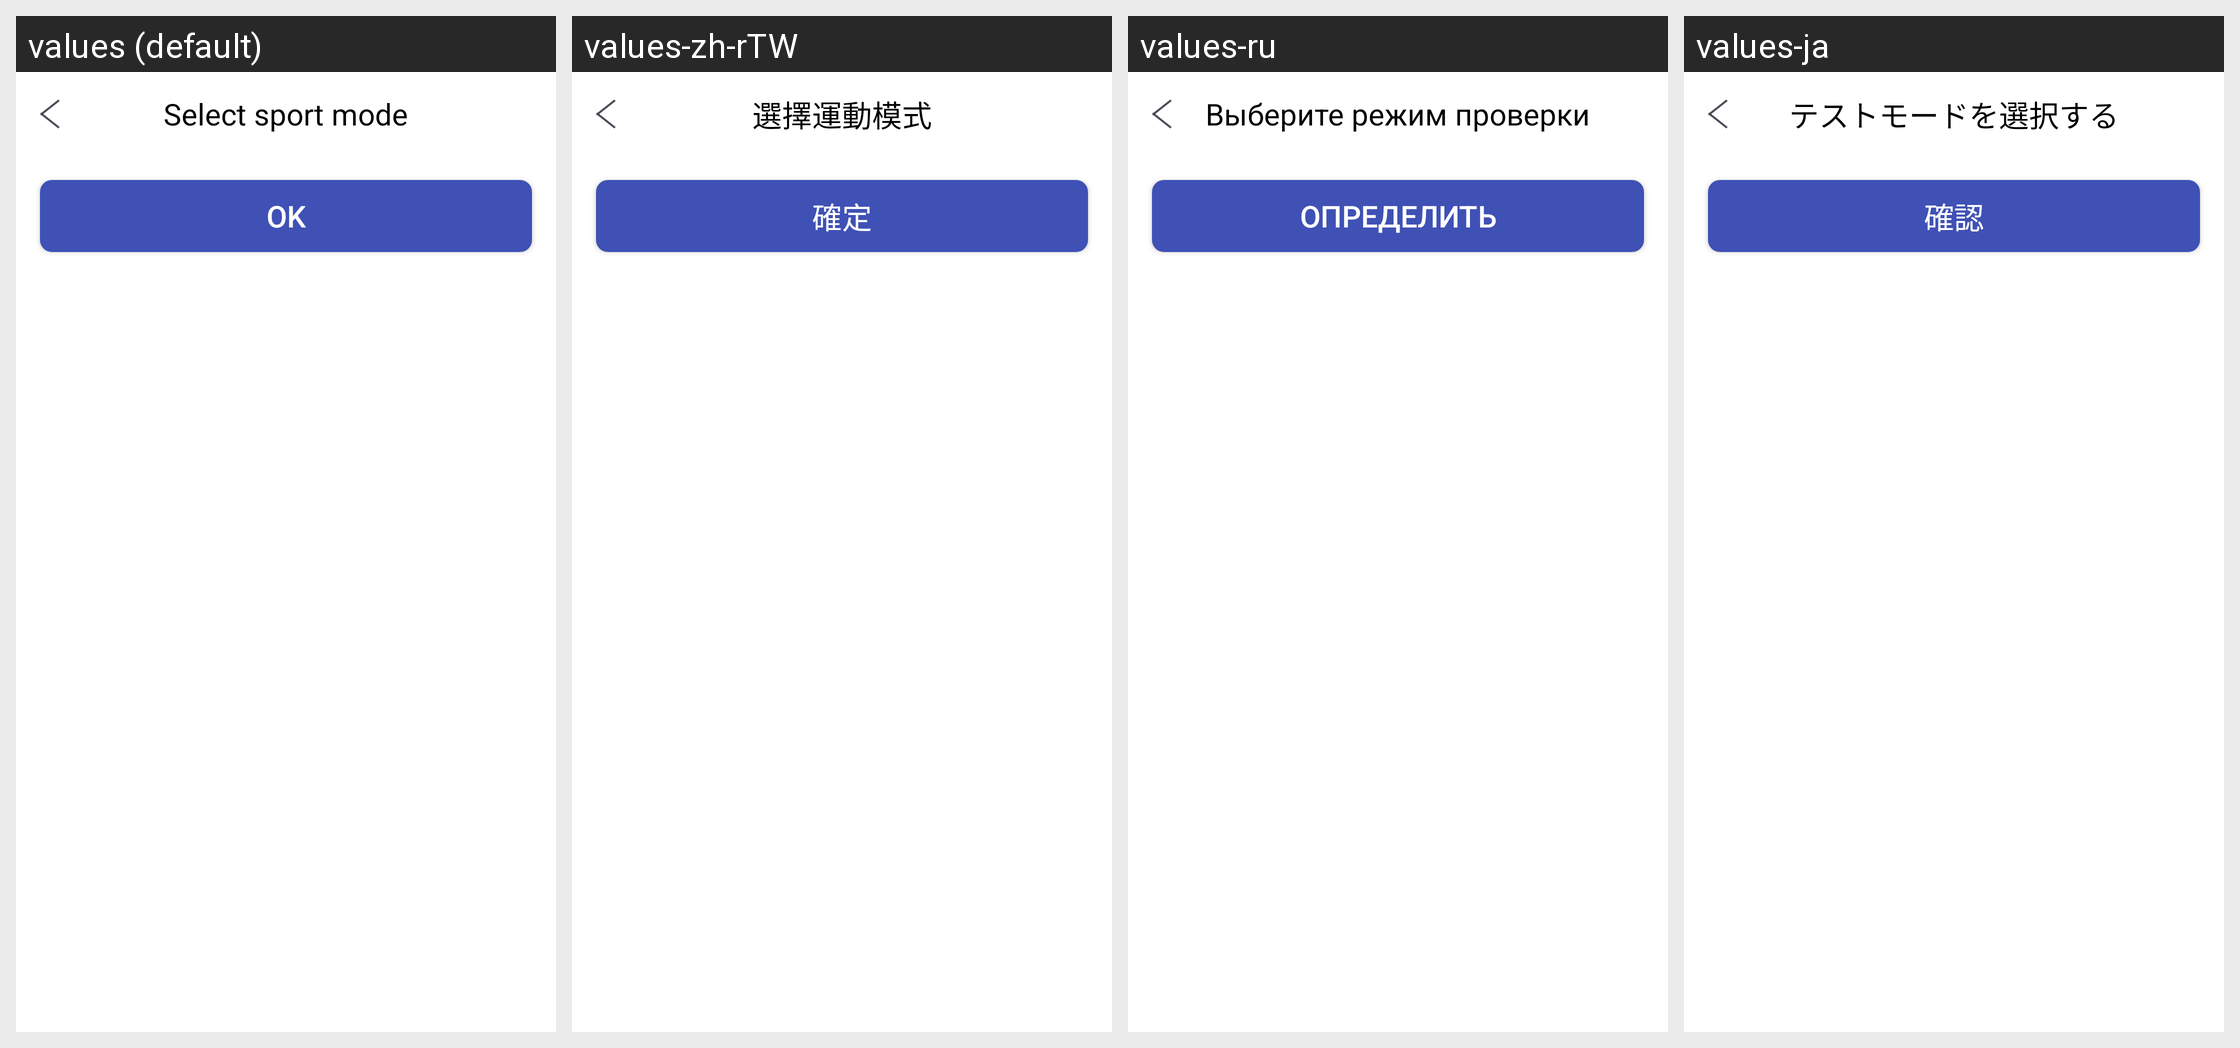

This grid shows one Android layout under several languages. Give, for every string resource on the screen, its name, the default text and each shown locale's text.
Android screen res/layout/choose_type_layout.xml rendered under 4 locales, left to right: values (default), values-zh-rTW, values-ru, values-ja. Device: Nexus 5 (rendered at 1080×1920; each locale shown at half size, 540×960, under a caption strip naming it); theme AppTheme.
Other locales in the repository, not shown: values-de, values-es, values-fr, values-it, values-ko-rKR, values-pl-rPL, values-pt, values-th, values-tr, values-zh-rCN, values-zh-rHK.
Strings drawn on this screen, with the default value and each locale's value (text and hints the layout hard-codes, and strings that could not be matched under every locale, appear in the picture but are not listed):

select_test_modle
  values: Select sport mode
  values-zh-rTW: 選擇運動模式
  values-ru: Выберите режим проверки
  values-ja: テストモードを選択する

be_true
  values: OK
  values-zh-rTW: 確定
  values-ru: Определить
  values-ja: 確認
